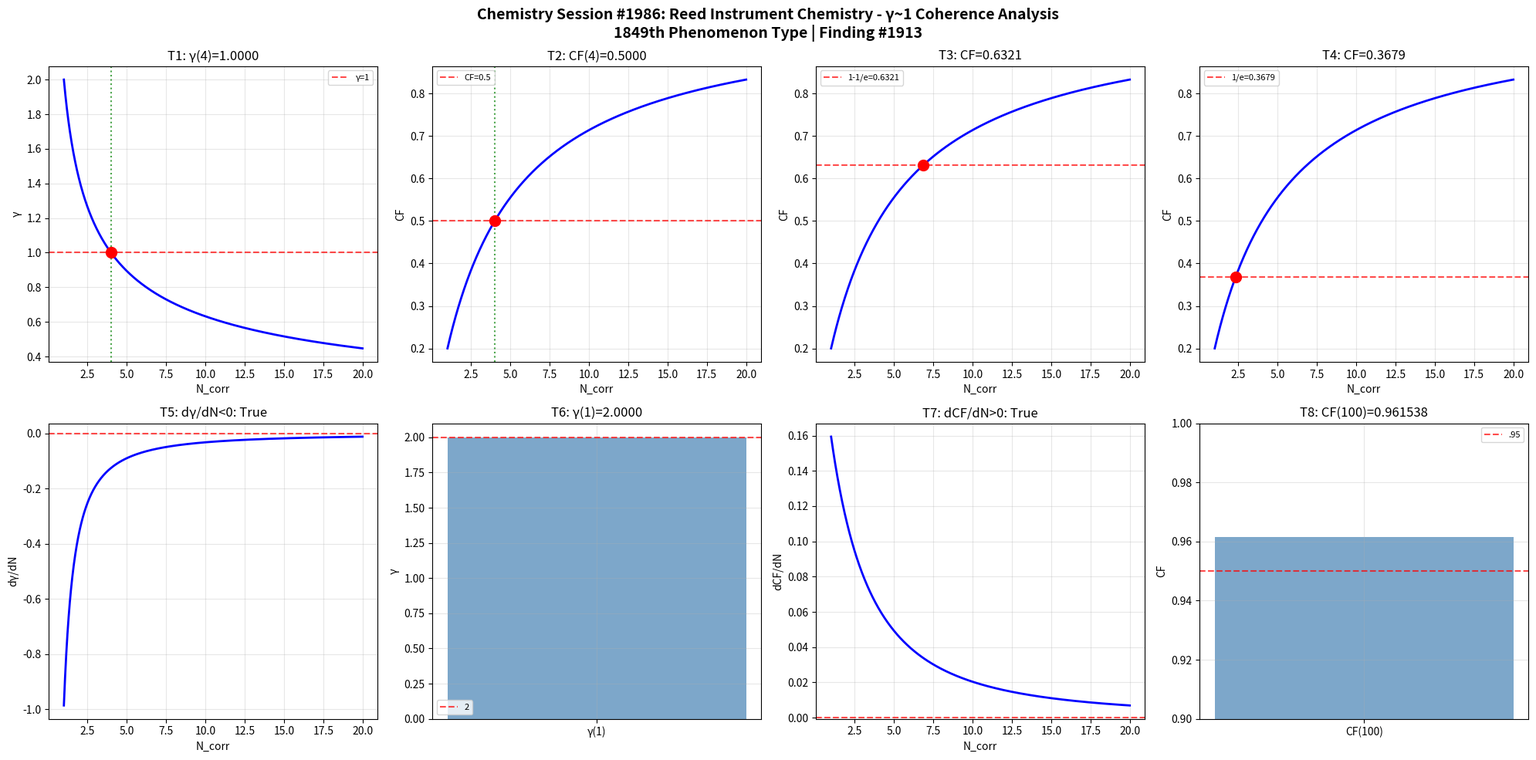

Here is the Python script that generated this plot: (Note: this script raises an exception after producing the figure.)
import numpy as np
import matplotlib
matplotlib.use('Agg')
import matplotlib.pyplot as plt

def gamma(N_corr): return 2.0 / np.sqrt(N_corr)
def coherence_fraction(g): return 1.0 / (1.0 + g**2)

N = np.linspace(1, 20, 1000); g = gamma(N); cf = coherence_fraction(g)
fig, axes = plt.subplots(2, 4, figsize=(20, 10))
fig.suptitle('Chemistry Session #1986: Reed Instrument Chemistry - γ~1 Coherence Analysis\n1849th Phenomenon Type | Finding #1913', fontsize=14, fontweight='bold')

ax=axes[0,0]; g4=gamma(4); ax.axhline(y=1,color='r',ls='--',alpha=.7,label='γ=1'); ax.plot(N,g,'b-',lw=2); ax.axvline(x=4,color='g',ls=':',alpha=.7); ax.plot(4,g4,'ro',ms=10); ax.set_xlabel('N_corr'); ax.set_ylabel('γ'); ax.set_title(f'T1: γ(4)={g4:.4f}'); ax.legend(fontsize=8); ax.grid(True,alpha=.3); t1=abs(g4-1)<1e-10
ax=axes[0,1]; c4=coherence_fraction(gamma(4)); ax.plot(N,cf,'b-',lw=2); ax.axhline(y=.5,color='r',ls='--',alpha=.7,label='CF=0.5'); ax.axvline(x=4,color='g',ls=':',alpha=.7); ax.plot(4,c4,'ro',ms=10); ax.set_xlabel('N_corr'); ax.set_ylabel('CF'); ax.set_title(f'T2: CF(4)={c4:.4f}'); ax.legend(fontsize=8); ax.grid(True,alpha=.3); t2=abs(c4-.5)<1e-10
ax=axes[0,2]; tc3=1-1/np.e; Nc3=4/(1/tc3-1); cc3=coherence_fraction(gamma(Nc3)); ax.plot(N,cf,'b-',lw=2); ax.axhline(y=tc3,color='r',ls='--',alpha=.7,label=f'1-1/e={tc3:.4f}'); ax.plot(Nc3,cc3,'ro',ms=10); ax.set_xlabel('N_corr'); ax.set_ylabel('CF'); ax.set_title(f'T3: CF={cc3:.4f}'); ax.legend(fontsize=8); ax.grid(True,alpha=.3); t3=abs(cc3-tc3)<1e-10
ax=axes[0,3]; tc4=1/np.e; Nc4=4/(1/tc4-1); cc4=coherence_fraction(gamma(Nc4)); ax.plot(N,cf,'b-',lw=2); ax.axhline(y=tc4,color='r',ls='--',alpha=.7,label=f'1/e={tc4:.4f}'); ax.plot(Nc4,cc4,'ro',ms=10); ax.set_xlabel('N_corr'); ax.set_ylabel('CF'); ax.set_title(f'T4: CF={cc4:.4f}'); ax.legend(fontsize=8); ax.grid(True,alpha=.3); t4=abs(cc4-tc4)<1e-10
ax=axes[1,0]; dg=np.diff(g)/np.diff(N); ax.plot(N[:-1],dg,'b-',lw=2); ax.axhline(y=0,color='r',ls='--',alpha=.7); ax.set_xlabel('N_corr'); ax.set_ylabel('dγ/dN'); ax.set_title(f'T5: dγ/dN<0: {np.all(dg<0)}'); ax.grid(True,alpha=.3); t5=bool(np.all(dg<0))
ax=axes[1,1]; g1=gamma(1); ax.bar(['γ(1)'],[g1],color='steelblue',alpha=.7); ax.axhline(y=2,color='r',ls='--',alpha=.7,label='2'); ax.set_ylabel('γ'); ax.set_title(f'T6: γ(1)={g1:.4f}'); ax.legend(fontsize=8); ax.grid(True,alpha=.3); t6=abs(g1-2)<1e-10
ax=axes[1,2]; dc=np.diff(cf)/np.diff(N); ax.plot(N[:-1],dc,'b-',lw=2); ax.axhline(y=0,color='r',ls='--',alpha=.7); ax.set_xlabel('N_corr'); ax.set_ylabel('dCF/dN'); ax.set_title(f'T7: dCF/dN>0: {np.all(dc>0)}'); ax.grid(True,alpha=.3); t7=bool(np.all(dc>0))
ax=axes[1,3]; c100=coherence_fraction(gamma(100)); ax.bar(['CF(100)'],[c100],color='steelblue',alpha=.7); ax.axhline(y=.95,color='r',ls='--',alpha=.7,label='.95'); ax.set_ylim(.9,1); ax.set_ylabel('CF'); ax.set_title(f'T8: CF(100)={c100:.6f}'); ax.legend(fontsize=8); ax.grid(True,alpha=.3); t8=c100>.95

plt.tight_layout(); plt.savefig('/mnt/c/exe/projects/ai-agents/Synchronism/simulations/chemistry/reed_instrument_chemistry_coherence.png',dpi=150,bbox_inches='tight'); plt.close()
r=[t1,t2,t3,t4,t5,t6,t7,t8]; print(f"Session #1986: {sum(r)}/8 validated"); print(f"  {r}")
